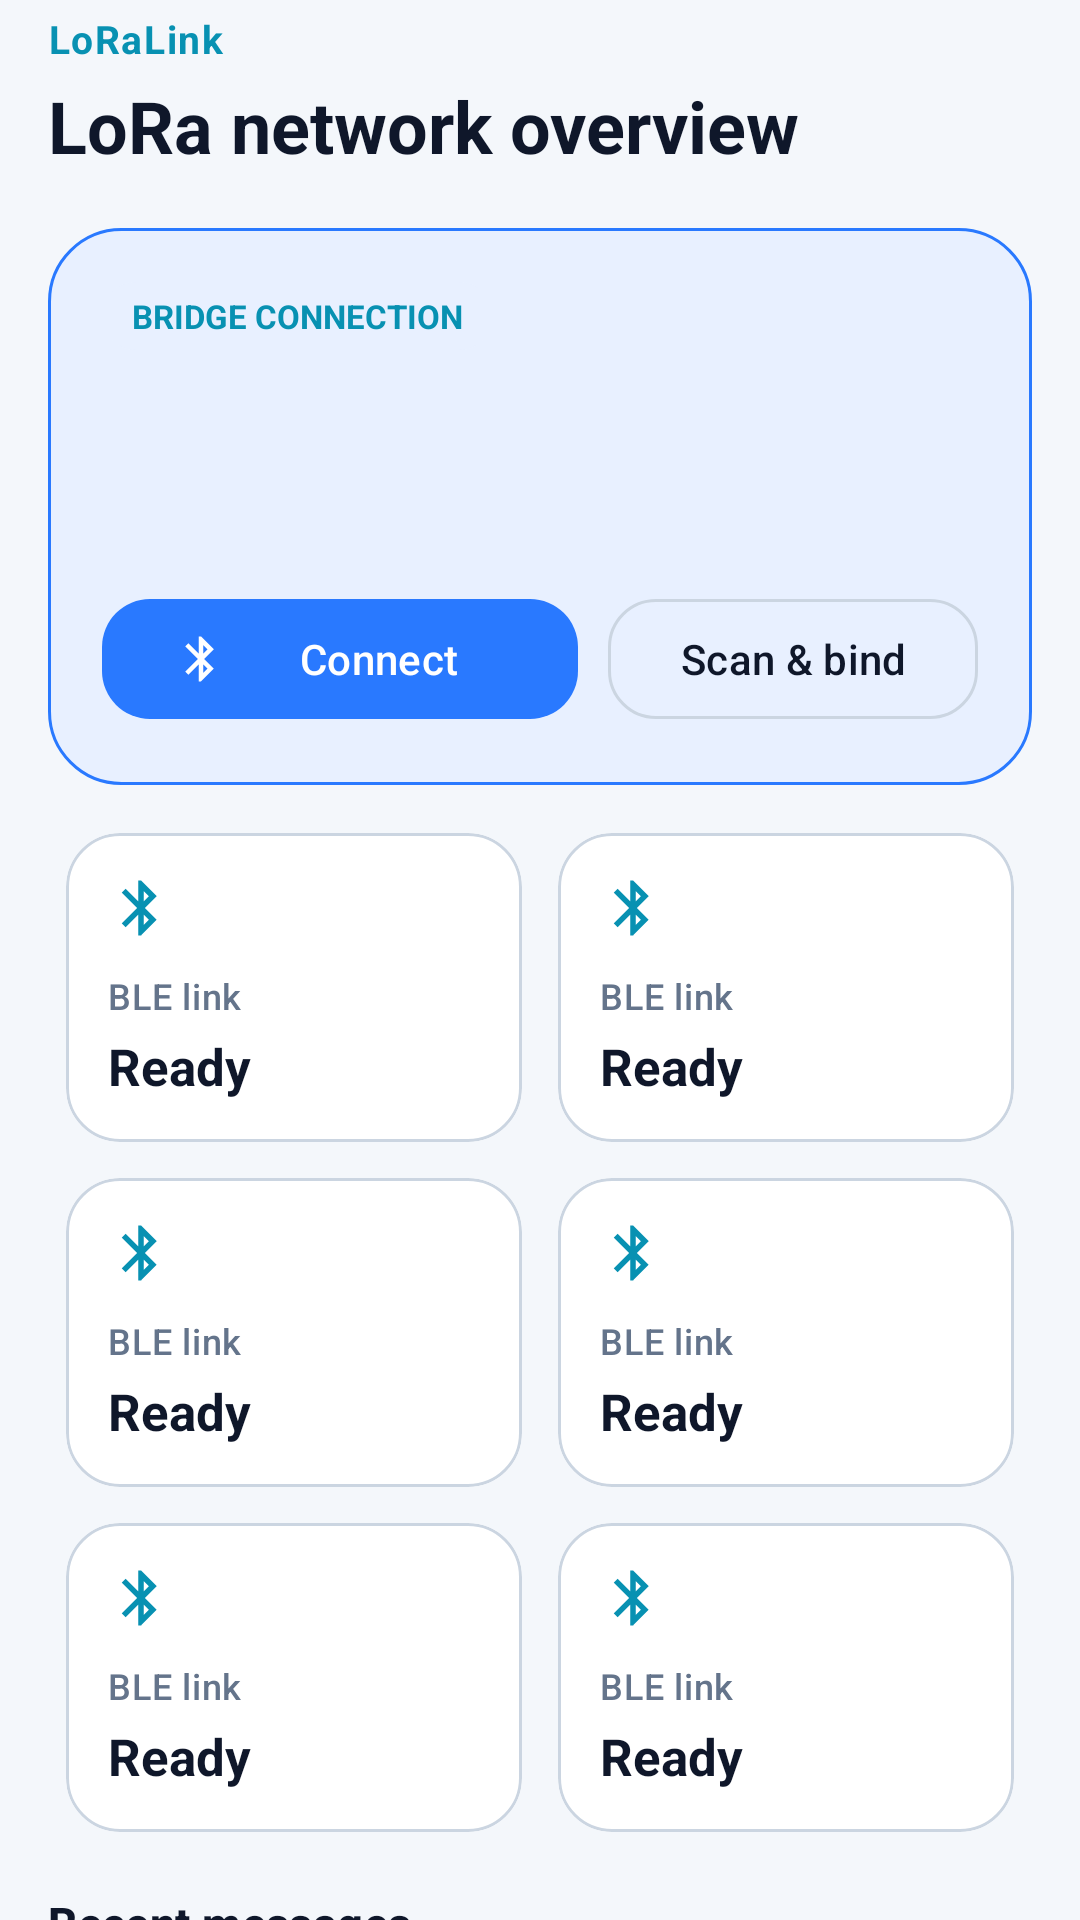

Here is an Android app screen rendered from its layout file. Give the layout XML and the strings, colors and styles it references.
<!-- AndroidManifest.xml: application theme Theme.Messaging_App -->
<!-- res/layout/fragment_home.xml -->
<?xml version="1.0" encoding="utf-8"?>
<androidx.core.widget.NestedScrollView xmlns:android="http://schemas.android.com/apk/res/android"
    xmlns:app="http://schemas.android.com/apk/res-auto"
    xmlns:tools="http://schemas.android.com/tools"
    android:layout_width="match_parent"
    android:layout_height="match_parent"
    android:background="@color/lora_bg"
    android:clipToPadding="false"
    android:fillViewport="true"
    android:paddingBottom="12dp">

    <LinearLayout
        android:layout_width="match_parent"
        android:layout_height="wrap_content"
        android:orientation="vertical"
        android:paddingHorizontal="16dp"
        android:paddingTop="4dp">

        <TextView
            android:layout_width="match_parent"
            android:layout_height="wrap_content"
            android:text="@string/app_name"
            android:textColor="@color/lora_secondary"
            android:textSize="13sp"
            android:textStyle="bold"
            android:letterSpacing="0.04" />

        <TextView
            android:layout_width="match_parent"
            android:layout_height="wrap_content"
            android:layout_marginTop="4dp"
            android:text="@string/home_greeting"
            android:textColor="@color/lora_ink"
            android:textSize="24sp"
            android:textStyle="bold" />

        <LinearLayout
            android:id="@+id/connectionCard"
            android:layout_width="match_parent"
            android:layout_height="wrap_content"
            android:layout_marginTop="18dp"
            android:background="@drawable/bg_connection_card"
            android:orientation="vertical"
            android:padding="18dp">

            <TextView
                android:layout_width="wrap_content"
                android:layout_height="wrap_content"
                android:background="@drawable/bg_status_chip"
                android:paddingHorizontal="10dp"
                android:paddingVertical="4dp"
                android:text="@string/home_connection"
                android:textAllCaps="true"
                android:textColor="@color/lora_secondary"
                android:textSize="11sp"
                android:textStyle="bold" />

            <TextView
                android:id="@+id/connectedDeviceName"
                android:layout_width="match_parent"
                android:layout_height="wrap_content"
                android:layout_marginTop="12dp"
                android:textColor="@color/lora_ink"
                android:textSize="22sp"
                android:textStyle="bold"
                tools:text="TBeam-02" />

            <TextView
                android:id="@+id/connectionDetail"
                android:layout_width="match_parent"
                android:layout_height="wrap_content"
                android:layout_marginTop="4dp"
                android:textColor="@color/lora_muted"
                android:textSize="13sp"
                tools:text="BLE ready · LoRa bridge active" />

            <LinearLayout
                android:layout_width="match_parent"
                android:layout_height="wrap_content"
                android:layout_marginTop="16dp"
                android:gravity="center_vertical"
                android:orientation="horizontal">

                <com.google.android.material.button.MaterialButton
                    android:id="@+id/primaryBridgeButton"
                    style="@style/Widget.LoRa.Button.Primary"
                    android:layout_width="0dp"
                    android:layout_height="48dp"
                    android:layout_weight="1"
                    android:text="@string/home_connect"
                    app:icon="@drawable/ic_bluetooth" />

                <com.google.android.material.button.MaterialButton
                    android:id="@+id/secondaryBridgeButton"
                    style="@style/Widget.Material3.Button.OutlinedButton"
                    android:layout_width="wrap_content"
                    android:layout_height="48dp"
                    android:layout_marginStart="10dp"
                    android:text="@string/home_scan_bind"
                    android:textColor="@color/lora_ink"
                    app:cornerRadius="16dp"
                    app:strokeColor="@color/lora_divider" />
            </LinearLayout>
        </LinearLayout>

        <GridLayout
            android:layout_width="match_parent"
            android:layout_height="wrap_content"
            android:layout_marginTop="10dp"
            android:columnCount="2"
            android:useDefaultMargins="false">

            <include
                android:id="@+id/cardBle"
                layout="@layout/item_status_card"
                android:layout_width="0dp"
                android:layout_height="wrap_content"
                android:layout_columnWeight="1"
                android:layout_margin="6dp" />

            <include
                android:id="@+id/cardLora"
                layout="@layout/item_status_card"
                android:layout_width="0dp"
                android:layout_height="wrap_content"
                android:layout_columnWeight="1"
                android:layout_margin="6dp" />

            <include
                android:id="@+id/cardGps"
                layout="@layout/item_status_card"
                android:layout_width="0dp"
                android:layout_height="wrap_content"
                android:layout_columnWeight="1"
                android:layout_margin="6dp" />

            <include
                android:id="@+id/cardNodes"
                layout="@layout/item_status_card"
                android:layout_width="0dp"
                android:layout_height="wrap_content"
                android:layout_columnWeight="1"
                android:layout_margin="6dp" />

            <include
                android:id="@+id/cardBattery"
                layout="@layout/item_status_card"
                android:layout_width="0dp"
                android:layout_height="wrap_content"
                android:layout_columnWeight="1"
                android:layout_margin="6dp" />

            <include
                android:id="@+id/cardActivity"
                layout="@layout/item_status_card"
                android:layout_width="0dp"
                android:layout_height="wrap_content"
                android:layout_columnWeight="1"
                android:layout_margin="6dp" />
        </GridLayout>

        <TextView
            android:layout_width="match_parent"
            android:layout_height="wrap_content"
            android:layout_marginTop="14dp"
            android:text="@string/home_recent_messages"
            android:textAppearance="@style/TextAppearance.LoRa.SectionTitle" />

        <com.google.android.material.card.MaterialCardView
            android:layout_width="match_parent"
            android:layout_height="wrap_content"
            android:layout_marginTop="10dp"
            app:cardBackgroundColor="@color/lora_surface"
            app:cardCornerRadius="20dp"
            app:cardElevation="0dp"
            app:strokeColor="@color/lora_divider"
            app:strokeWidth="1dp">

            <LinearLayout
                android:layout_width="match_parent"
                android:layout_height="wrap_content"
                android:orientation="vertical"
                android:padding="16dp">

                <TextView
                    android:id="@+id/recentMessagesText"
                    android:layout_width="match_parent"
                    android:layout_height="wrap_content"
                    android:lineSpacingExtra="4dp"
                    android:textColor="@color/lora_muted"
                    android:textSize="14sp"
                    tools:text="No messages yet" />

                <com.google.android.material.button.MaterialButton
                    android:id="@+id/openChatButton"
                    style="@style/Widget.Material3.Button.TextButton"
                    android:layout_width="wrap_content"
                    android:layout_height="wrap_content"
                    android:layout_gravity="end"
                    android:text="@string/home_open_chat"
                    android:textColor="@color/lora_primary" />
            </LinearLayout>
        </com.google.android.material.card.MaterialCardView>
    </LinearLayout>
</androidx.core.widget.NestedScrollView>
<!-- res/layout/item_status_card.xml (included above) -->
<?xml version="1.0" encoding="utf-8"?>
<com.google.android.material.card.MaterialCardView xmlns:android="http://schemas.android.com/apk/res/android"
    xmlns:app="http://schemas.android.com/apk/res-auto"
    xmlns:tools="http://schemas.android.com/tools"
    android:layout_width="match_parent"
    android:layout_height="wrap_content"
    android:layout_margin="6dp"
    app:cardBackgroundColor="@color/lora_surface"
    app:cardCornerRadius="18dp"
    app:cardElevation="0dp"
    app:strokeColor="@color/lora_divider"
    app:strokeWidth="1dp">

    <LinearLayout
        android:layout_width="match_parent"
        android:layout_height="wrap_content"
        android:orientation="vertical"
        android:padding="14dp">

        <ImageView
            android:id="@+id/statusIcon"
            android:layout_width="22dp"
            android:layout_height="22dp"
            android:contentDescription="@null"
            app:tint="@color/lora_secondary"
            tools:src="@drawable/ic_bluetooth" />

        <TextView
            android:id="@+id/statusLabel"
            android:layout_width="match_parent"
            android:layout_height="wrap_content"
            android:layout_marginTop="10dp"
            android:textAppearance="@style/TextAppearance.LoRa.CardLabel"
            tools:text="BLE link" />

        <TextView
            android:id="@+id/statusValue"
            android:layout_width="match_parent"
            android:layout_height="wrap_content"
            android:layout_marginTop="4dp"
            android:ellipsize="end"
            android:maxLines="2"
            android:textAppearance="@style/TextAppearance.LoRa.CardValue"
            android:textSize="17sp"
            tools:text="Ready" />
    </LinearLayout>
</com.google.android.material.card.MaterialCardView>
<!-- resources referenced by this layout -->
<resources>
  <color name="lora_bg">#FFF4F7FB</color>
  <color name="lora_divider">#FFCBD5E1</color>
  <color name="lora_ink">#FF0F172A</color>
  <color name="lora_muted">#FF64748B</color>
  <color name="lora_primary">#FF2979FF</color>
  <color name="lora_secondary">#FF0891B2</color>
  <color name="lora_surface">#FFFFFFFF</color>
  <!-- drawable bg_connection_card (drawable) -->
  <?xml version="1.0" encoding="utf-8"?>
  <shape xmlns:android="http://schemas.android.com/apk/res/android"
      android:shape="rectangle">
      <solid android:color="@color/lora_card_blue" />
      <corners android:radius="24dp" />
      <stroke
          android:width="1dp"
          android:color="@color/lora_primary" />
  </shape>
  <!-- drawable bg_status_chip (drawable) -->
  <?xml version="1.0" encoding="utf-8"?>
  <shape xmlns:android="http://schemas.android.com/apk/res/android">
      <solid android:color="@color/lora_accent_soft" />
      <corners android:radius="999dp" />
  </shape>
  <string name="app_name">LoRaLink</string>
  <string name="home_connect">Connect</string>
  <string name="home_connection">Bridge connection</string>
  <string name="home_greeting">LoRa network overview</string>
  <string name="home_open_chat">Open chat</string>
  <string name="home_recent_messages">Recent messages</string>
  <string name="home_scan_bind">Scan &amp; bind</string>
  <style name="TextAppearance.LoRa.CardLabel" parent="TextAppearance.Material3.LabelMedium">
          <item name="android:textSize">12sp</item>
          <item name="android:textColor">@color/lora_muted</item>
          <item name="android:letterSpacing">0.02</item>
      </style>
  <style name="TextAppearance.LoRa.CardValue" parent="TextAppearance.Material3.TitleLarge">
          <item name="android:textSize">20sp</item>
          <item name="android:textStyle">bold</item>
          <item name="android:textColor">@color/lora_ink</item>
      </style>
  <style name="TextAppearance.LoRa.SectionTitle" parent="TextAppearance.Material3.TitleMedium">
          <item name="android:textSize">15sp</item>
          <item name="android:textStyle">bold</item>
          <item name="android:textColor">@color/lora_ink</item>
      </style>
  <style name="Widget.LoRa.Button.Primary" parent="Widget.Material3.Button">
          <item name="backgroundTint">@color/lora_primary</item>
          <item name="cornerRadius">16dp</item>
          <item name="android:textColor">@color/white</item>
          <item name="iconTint">@color/white</item>
      </style>
  <style name="Theme.Messaging_App" parent="Base.Theme.Messaging_App" />
  <color name="lora_card_blue">#FFE8F0FF</color>
  <color name="lora_accent_soft">#FFE8F0FF</color>
  <color name="white">#FFFFFFFF</color>
  <color name="lora_accent">#FF8B5CF6</color>
  <color name="lora_surface_elevated">#FFF8FAFC</color>
  <style name="Widget.LoRa.BottomNavigation" parent="Widget.Material3.BottomNavigationView">
          <item name="itemIconTint">@color/bottom_nav_color</item>
          <item name="itemTextColor">@color/bottom_nav_color</item>
          <item name="itemRippleColor">@color/lora_accent_soft</item>
          <item name="backgroundTint">@color/lora_surface</item>
          <item name="elevation">0dp</item>
          <item name="itemActiveIndicatorStyle">@style/Widget.LoRa.BottomNav.ActiveIndicator</item>
      </style>
  <style name="Widget.LoRa.BottomNav.ActiveIndicator" parent="Widget.Material3.BottomNavigationView.ActiveIndicator">
          <item name="android:color">@color/lora_accent_soft</item>
      </style>
</resources>
